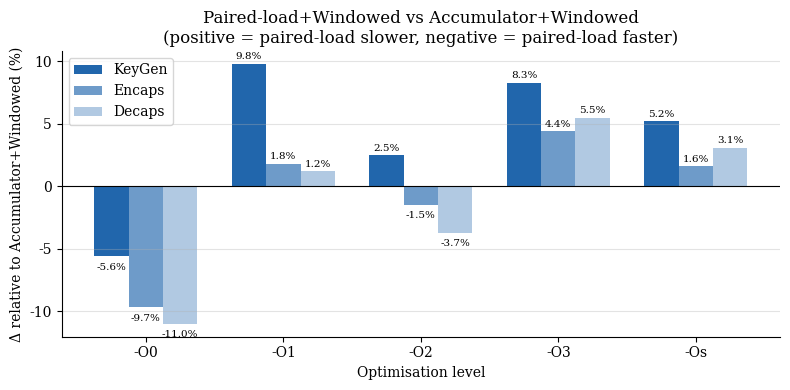

Generate this figure with matplotlib:
"""
fig6_11_pairedload_vs_accumulator_headtohead.py
================================================
Figure 6.11: Paired-load+Windowed time relative to Accumulator+Windowed,
for KeyGen, Encaps, and Decaps, across five optimisation levels.

Positive values = paired-load combination is SLOWER than accumulator combination.
Negative values = paired-load combination is FASTER than accumulator combination.

This is the head-to-head comparison made possible by the shared-session
methodology: both assembly binaries ran against the same SW baseline in the
same sequential session (tot_fara_noise.txt), so the relative comparison
between them is direct.

DATA SOURCE: tot_fara_noise.txt  (combined v1+v3 and v2+v3 session)

OUTPUT:
  fig6_11_pairedload_vs_accumulator_headtohead.pdf
  fig6_11_pairedload_vs_accumulator_headtohead.png
"""

import matplotlib
matplotlib.use('Agg')
import matplotlib.pyplot as plt
import numpy as np

# ── Data (computed from tot_fara_noise.txt) ───────────────────────────────────
# rel = (v2v3_mean - v1v3_mean) / v1v3_mean * 100
# positive = v2+v3 is slower, negative = v2+v3 is faster

LEVELS = ['-O0', '-O1', '-O2', '-O3', '-Os']

rel_kg = [-5.6, +9.8, +2.5, +8.3, +5.2]
rel_en = [-9.7, +1.8, -1.5, +4.4, +1.6]
rel_de = [-11.0, +1.2, -3.7, +5.5, +3.1]

# ── Plot ─────────────────────────────────────────────────────────────────────
plt.rcParams.update({
    'font.family': 'serif', 'font.size': 10,
    'axes.spines.top': False, 'axes.spines.right': False,
    'axes.grid': True, 'axes.grid.axis': 'y', 'grid.alpha': 0.35,
})

x = np.arange(len(LEVELS))
w = 0.25

fig, ax = plt.subplots(figsize=(8, 4))

ax.bar(x - w, rel_kg, w, color='#2166AC', label='KeyGen', alpha=1.00)
ax.bar(x,     rel_en, w, color='#2166AC', label='Encaps',  alpha=0.65)
ax.bar(x + w, rel_de, w, color='#2166AC', label='Decaps',  alpha=0.35)

for i, (kg, en, de) in enumerate(zip(rel_kg, rel_en, rel_de)):
    for val, offset in [(kg, -w), (en, 0), (de, w)]:
        ypos = val - 0.5 if val < 0 else val + 0.2
        va = 'top' if val < 0 else 'bottom'
        ax.text(i + offset, ypos, f'{val:.1f}%', ha='center', va=va, fontsize=7.5)

ax.axhline(0, color='black', linewidth=0.8)
ax.set_xticks(x)
ax.set_xticklabels(LEVELS)
ax.set_xlabel('Optimisation level')
ax.set_ylabel('Δ relative to Accumulator+Windowed (%)')
ax.set_title(
    'Paired-load+Windowed vs Accumulator+Windowed\n'
    '(positive = paired-load slower, negative = paired-load faster)'
)
ax.legend()

fig.tight_layout()
fig.savefig('fig6_11_pairedload_vs_accumulator_headtohead.pdf', bbox_inches='tight')
fig.savefig('fig6_11_pairedload_vs_accumulator_headtohead.png', dpi=150, bbox_inches='tight')
print("Saved fig6_11_pairedload_vs_accumulator_headtohead.pdf / .png")
